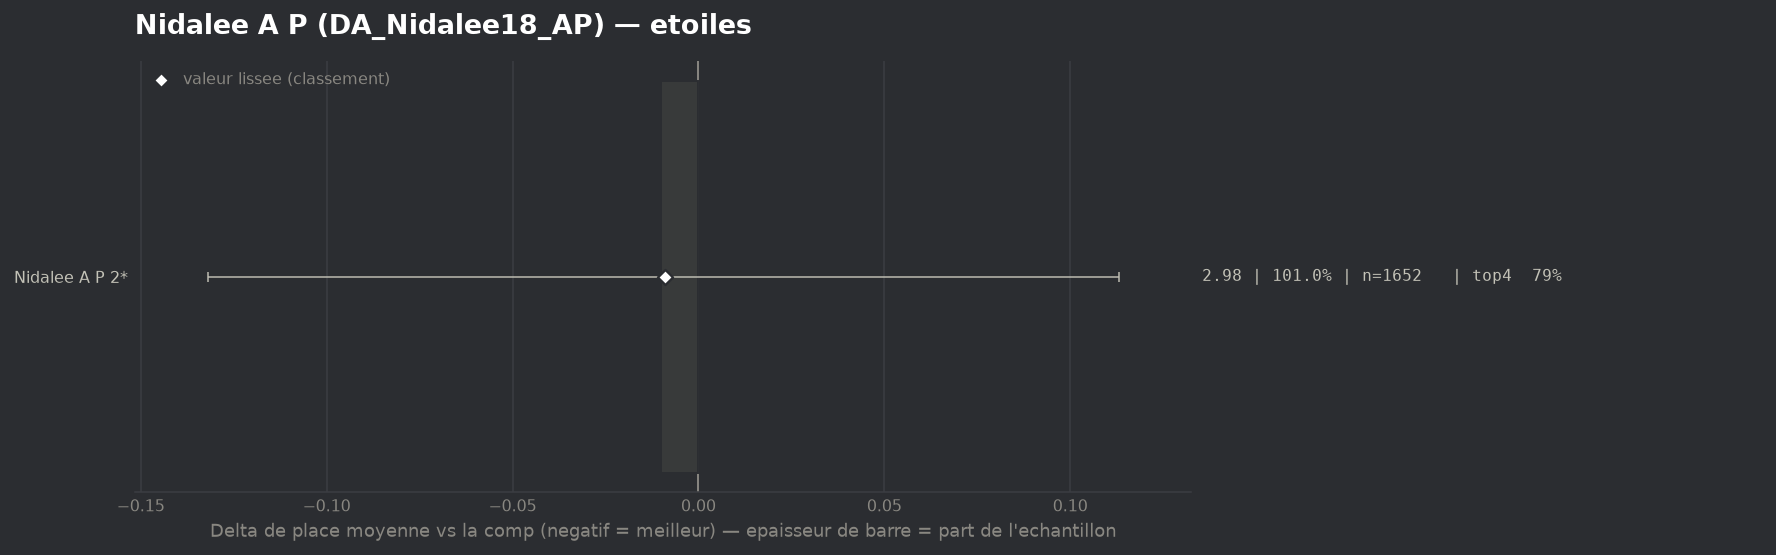

The data file committed next to this chart (first rows):
group, label, n, share, avg_place, shrunk_avg, score, d_avg, d_avg_pess, impact, d_top4, win, top2, top4, sd, z, p, significant
populaire, Nidalee A P 2*, 1652, 1.01, 2.977, 2.977, -0.009, -0.01, 0.0, 0.0095, 0.0022, 0.247, 0.4921, 0.7912, 1.791, -0.15, 0.8787, False
